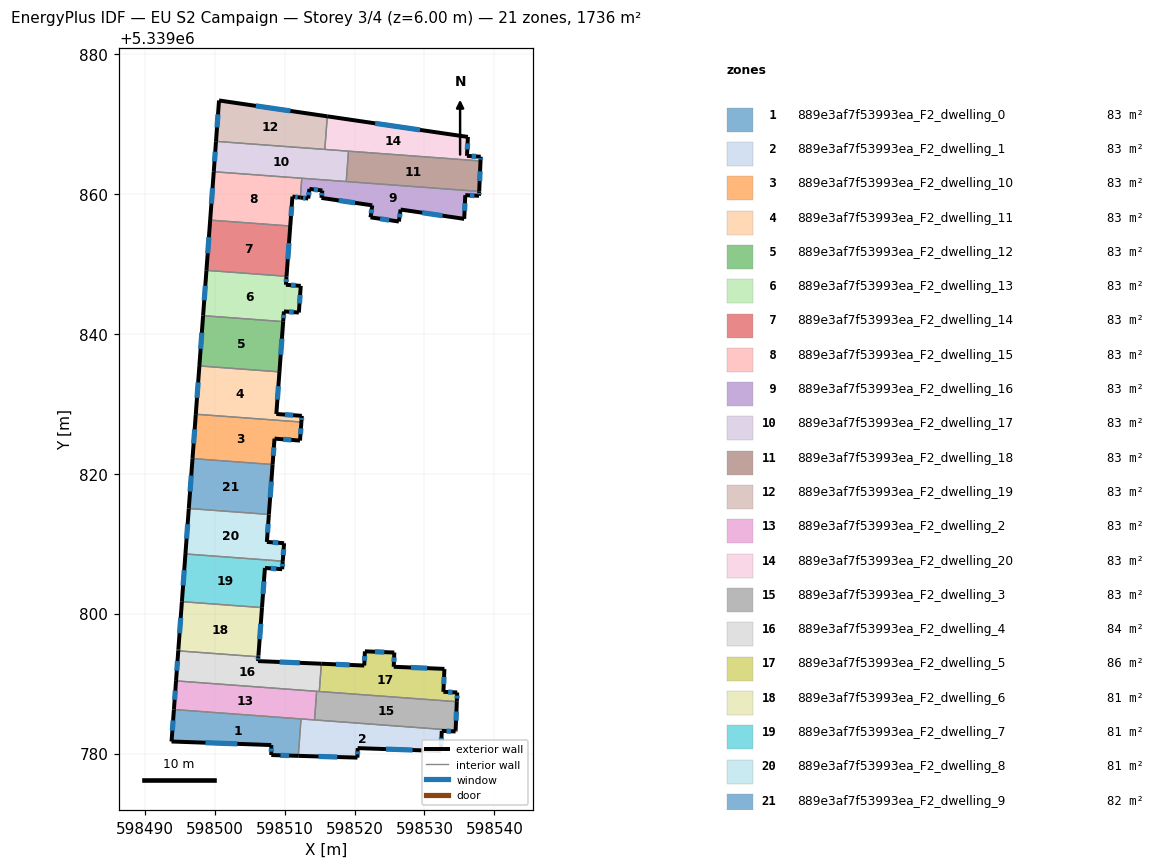
=== STOREY PLAN SPEC (per zone: floor XY polygon, exterior-wall plan segments, windows/doors) ===
zone 1: 889e3af7f53993ea_F2_dwelling_0  (82.7 m²)
  floor: (598512.36, 5339784.95) (598511.97, 5339779.68) (598508.11, 5339779.79) (598508.11, 5339781.22) (598493.85, 5339781.73) (598494.19, 5339786.30)
  exterior wall: (598493.85, 5339781.73) – (598508.11, 5339781.22)  [14.3 m]
    window: (598498.71, 5339781.56) – (598503.26, 5339781.39)  [4.4 m²]
  exterior wall: (598494.19, 5339786.30) – (598493.85, 5339781.73)  [4.6 m]
    window: (598494.08, 5339784.74) – (598493.97, 5339783.28)  [1.4 m²]
  exterior wall: (598508.11, 5339779.79) – (598511.97, 5339779.68)  [3.9 m]
    window: (598509.42, 5339779.75) – (598510.65, 5339779.72)  [1.2 m²]
  exterior wall: (598508.11, 5339781.22) – (598508.11, 5339779.79)  [1.4 m]
    window: (598508.11, 5339780.74) – (598508.11, 5339780.28)  [0.4 m²]
  interior walls: 2
zone 2: 889e3af7f53993ea_F2_dwelling_1  (82.6 m²)
  floor: (598534.45, 5339783.32) (598534.44, 5339783.16) (598532.47, 5339783.24) (598532.34, 5339780.37) (598520.45, 5339780.78) (598520.42, 5339779.42) (598511.97, 5339779.68) (598512.36, 5339784.95)
  exterior wall: (598532.34, 5339780.37) – (598532.47, 5339783.24)  [2.9 m]
    window: (598532.39, 5339781.35) – (598532.43, 5339782.26)  [0.9 m²]
  exterior wall: (598520.45, 5339780.78) – (598532.34, 5339780.37)  [11.9 m]
    window: (598524.50, 5339780.64) – (598528.30, 5339780.51)  [3.6 m²]
  exterior wall: (598520.42, 5339779.42) – (598520.45, 5339780.78)  [1.4 m]
    window: (598520.43, 5339779.89) – (598520.44, 5339780.32)  [0.4 m²]
  exterior wall: (598511.97, 5339779.68) – (598520.42, 5339779.42)  [8.5 m]
    window: (598514.84, 5339779.59) – (598517.54, 5339779.51)  [2.6 m²]
  exterior wall: (598534.44, 5339783.16) – (598534.45, 5339783.32)  [0.2 m]
  exterior wall: (598532.47, 5339783.24) – (598534.44, 5339783.16)  [2.0 m]
    window: (598533.14, 5339783.21) – (598533.77, 5339783.19)  [0.6 m²]
  interior walls: 3
zone 3: 889e3af7f53993ea_F2_dwelling_10  (82.6 m²)
  floor: (598512.41, 5339827.38) (598512.21, 5339824.73) (598508.57, 5339825.01) (598508.30, 5339821.31) (598496.85, 5339822.16) (598497.32, 5339828.50)
  exterior wall: (598508.57, 5339825.01) – (598512.21, 5339824.73)  [3.7 m]
    window: (598509.81, 5339824.91) – (598510.97, 5339824.83)  [1.1 m²]
  exterior wall: (598508.30, 5339821.31) – (598508.57, 5339825.01)  [3.7 m]
    window: (598508.39, 5339822.57) – (598508.48, 5339823.75)  [1.1 m²]
  exterior wall: (598497.32, 5339828.50) – (598496.85, 5339822.16)  [6.4 m]
    window: (598497.16, 5339826.34) – (598497.01, 5339824.31)  [1.9 m²]
  exterior wall: (598512.21, 5339824.73) – (598512.41, 5339827.38)  [2.7 m]
    window: (598512.28, 5339825.63) – (598512.34, 5339826.48)  [0.8 m²]
  interior walls: 2
zone 4: 889e3af7f53993ea_F2_dwelling_11  (82.6 m²)
  floor: (598509.27, 5339834.55) (598508.83, 5339828.53) (598512.47, 5339828.27) (598512.41, 5339827.38) (598497.32, 5339828.50) (598497.83, 5339835.40)
  exterior wall: (598512.47, 5339828.27) – (598508.83, 5339828.53)  [3.7 m]
    window: (598511.23, 5339828.36) – (598510.07, 5339828.44)  [1.1 m²]
  exterior wall: (598512.41, 5339827.38) – (598512.47, 5339828.27)  [0.9 m]
    window: (598512.43, 5339827.68) – (598512.45, 5339827.96)  [0.3 m²]
  exterior wall: (598497.83, 5339835.40) – (598497.32, 5339828.50)  [6.9 m]
    window: (598497.66, 5339833.05) – (598497.49, 5339830.84)  [2.1 m²]
  exterior wall: (598508.83, 5339828.53) – (598509.27, 5339834.55)  [6.0 m]
    window: (598508.98, 5339830.58) – (598509.12, 5339832.50)  [1.8 m²]
  interior walls: 2
zone 5: 889e3af7f53993ea_F2_dwelling_12  (82.7 m²)
  floor: (598509.81, 5339841.73) (598509.27, 5339834.55) (598497.83, 5339835.40) (598498.36, 5339842.58)
  exterior wall: (598498.36, 5339842.58) – (598497.83, 5339835.40)  [7.2 m]
    window: (598498.18, 5339840.14) – (598498.01, 5339837.84)  [2.2 m²]
  exterior wall: (598509.27, 5339834.55) – (598509.81, 5339841.73)  [7.2 m]
    window: (598509.45, 5339836.99) – (598509.62, 5339839.29)  [2.2 m²]
  interior walls: 2
zone 6: 889e3af7f53993ea_F2_dwelling_13  (82.7 m²)
  floor: (598510.29, 5339848.21) (598510.20, 5339846.99) (598512.32, 5339846.84) (598512.05, 5339843.03) (598509.91, 5339843.19) (598509.81, 5339841.73) (598498.36, 5339842.58) (598498.84, 5339849.06)
  exterior wall: (598512.32, 5339846.84) – (598510.20, 5339846.99)  [2.1 m]
    window: (598511.60, 5339846.89) – (598510.92, 5339846.94)  [0.7 m²]
  exterior wall: (598512.05, 5339843.03) – (598512.32, 5339846.84)  [3.8 m]
    window: (598512.14, 5339844.32) – (598512.23, 5339845.54)  [1.2 m²]
  exterior wall: (598509.91, 5339843.19) – (598512.05, 5339843.03)  [2.1 m]
    window: (598510.64, 5339843.13) – (598511.32, 5339843.08)  [0.7 m²]
  exterior wall: (598509.81, 5339841.73) – (598509.91, 5339843.19)  [1.5 m]
    window: (598509.84, 5339842.23) – (598509.88, 5339842.69)  [0.4 m²]
  exterior wall: (598498.84, 5339849.06) – (598498.36, 5339842.58)  [6.5 m]
    window: (598498.68, 5339846.85) – (598498.52, 5339844.78)  [2.0 m²]
  exterior wall: (598510.20, 5339846.99) – (598510.29, 5339848.21)  [1.2 m]
    window: (598510.23, 5339847.41) – (598510.26, 5339847.79)  [0.4 m²]
  interior walls: 2
zone 7: 889e3af7f53993ea_F2_dwelling_14  (82.7 m²)
  floor: (598510.82, 5339855.39) (598510.29, 5339848.21) (598498.84, 5339849.06) (598499.37, 5339856.24)
  exterior wall: (598499.37, 5339856.24) – (598498.84, 5339849.06)  [7.2 m]
    window: (598499.19, 5339853.79) – (598499.02, 5339851.50)  [2.2 m²]
  exterior wall: (598510.29, 5339848.21) – (598510.82, 5339855.39)  [7.2 m]
    window: (598510.47, 5339850.65) – (598510.64, 5339852.95)  [2.2 m²]
  interior walls: 2
zone 8: 889e3af7f53993ea_F2_dwelling_15  (82.6 m²)
  floor: (598512.47, 5339862.22) (598512.26, 5339859.46) (598511.13, 5339859.60) (598510.82, 5339855.39) (598499.37, 5339856.24) (598499.89, 5339863.15)
  exterior wall: (598499.89, 5339863.15) – (598499.37, 5339856.24)  [6.9 m]
    window: (598499.71, 5339860.80) – (598499.55, 5339858.59)  [2.1 m²]
  exterior wall: (598511.13, 5339859.60) – (598512.26, 5339859.46)  [1.1 m]
    window: (598511.51, 5339859.55) – (598511.88, 5339859.51)  [0.3 m²]
  exterior wall: (598510.82, 5339855.39) – (598511.13, 5339859.60)  [4.2 m]
    window: (598510.92, 5339856.82) – (598511.02, 5339858.17)  [1.3 m²]
  interior walls: 3
zone 9: 889e3af7f53993ea_F2_dwelling_16  (82.6 m²)
  floor: (598537.82, 5339860.34) (598537.79, 5339859.71) (598535.83, 5339859.80) (598535.68, 5339856.42) (598526.59, 5339857.75) (598526.34, 5339856.03) (598522.29, 5339856.63) (598522.54, 5339858.35) (598515.28, 5339859.41) (598515.40, 5339860.47) (598513.56, 5339860.69) (598513.39, 5339859.32) (598512.26, 5339859.46) (598512.47, 5339862.22)
  exterior wall: (598515.40, 5339860.47) – (598515.28, 5339859.41)  [1.1 m]
    window: (598515.36, 5339860.11) – (598515.32, 5339859.77)  [0.3 m²]
  exterior wall: (598513.56, 5339860.69) – (598515.40, 5339860.47)  [1.9 m]
    window: (598514.19, 5339860.62) – (598514.78, 5339860.54)  [0.6 m²]
  exterior wall: (598513.39, 5339859.32) – (598513.56, 5339860.69)  [1.4 m]
    window: (598513.45, 5339859.79) – (598513.50, 5339860.23)  [0.4 m²]
  exterior wall: (598512.26, 5339859.46) – (598513.39, 5339859.32)  [1.1 m]
    window: (598512.65, 5339859.41) – (598513.01, 5339859.37)  [0.3 m²]
  exterior wall: (598537.79, 5339859.71) – (598537.82, 5339860.34)  [0.6 m]
    window: (598537.80, 5339859.93) – (598537.81, 5339860.13)  [0.2 m²]
  exterior wall: (598535.83, 5339859.80) – (598537.79, 5339859.71)  [2.0 m]
    window: (598536.50, 5339859.77) – (598537.12, 5339859.74)  [0.6 m²]
  exterior wall: (598535.68, 5339856.42) – (598535.83, 5339859.80)  [3.4 m]
    window: (598535.73, 5339857.57) – (598535.78, 5339858.65)  [1.0 m²]
  exterior wall: (598526.59, 5339857.75) – (598535.68, 5339856.42)  [9.2 m]
    window: (598529.68, 5339857.29) – (598532.59, 5339856.87)  [2.8 m²]
  exterior wall: (598526.34, 5339856.03) – (598526.59, 5339857.75)  [1.7 m]
    window: (598526.42, 5339856.62) – (598526.50, 5339857.16)  [0.5 m²]
  exterior wall: (598522.29, 5339856.63) – (598526.34, 5339856.03)  [4.1 m]
    window: (598523.66, 5339856.43) – (598524.96, 5339856.24)  [1.3 m²]
  exterior wall: (598522.54, 5339858.35) – (598522.29, 5339856.63)  [1.7 m]
    window: (598522.45, 5339857.76) – (598522.37, 5339857.22)  [0.5 m²]
  exterior wall: (598515.28, 5339859.41) – (598522.54, 5339858.35)  [7.3 m]
    window: (598517.75, 5339859.05) – (598520.07, 5339858.71)  [2.2 m²]
  interior walls: 3
zone 10: 889e3af7f53993ea_F2_dwelling_17  (82.6 m²)
  floor: (598519.14, 5339866.09) (598518.82, 5339861.75) (598499.89, 5339863.15) (598500.21, 5339867.49)
  exterior wall: (598500.21, 5339867.49) – (598499.89, 5339863.15)  [4.4 m]
    window: (598500.10, 5339866.01) – (598500.00, 5339864.63)  [1.3 m²]
  interior walls: 5
zone 11: 889e3af7f53993ea_F2_dwelling_18  (82.6 m²)
  floor: (598538.01, 5339864.69) (598537.82, 5339860.34) (598518.82, 5339861.75) (598519.14, 5339866.09)
  exterior wall: (598537.82, 5339860.34) – (598538.01, 5339864.69)  [4.4 m]
    window: (598537.88, 5339861.82) – (598537.94, 5339863.21)  [1.3 m²]
  interior walls: 3
zone 12: 889e3af7f53993ea_F2_dwelling_19  (82.7 m²)
  floor: (598516.11, 5339871.07) (598515.76, 5339866.34) (598500.21, 5339867.49) (598500.64, 5339873.33)
  exterior wall: (598516.11, 5339871.07) – (598500.64, 5339873.33)  [15.6 m]
    window: (598510.85, 5339871.84) – (598505.90, 5339872.56)  [4.8 m²]
  exterior wall: (598500.64, 5339873.33) – (598500.21, 5339867.49)  [5.9 m]
    window: (598500.49, 5339871.35) – (598500.35, 5339869.48)  [1.8 m²]
  interior walls: 2
zone 13: 889e3af7f53993ea_F2_dwelling_2  (82.6 m²)
  floor: (598514.59, 5339788.90) (598514.29, 5339784.81) (598494.19, 5339786.30) (598494.50, 5339790.39)
  exterior wall: (598494.50, 5339790.39) – (598494.19, 5339786.30)  [4.1 m]
    window: (598494.39, 5339789.00) – (598494.30, 5339787.69)  [1.3 m²]
  interior walls: 4
zone 14: 889e3af7f53993ea_F2_dwelling_20  (82.7 m²)
  floor: (598536.20, 5339868.12) (598536.07, 5339865.42) (598538.03, 5339865.30) (598538.01, 5339864.69) (598515.76, 5339866.34) (598516.11, 5339871.07)
  exterior wall: (598536.20, 5339868.12) – (598516.11, 5339871.07)  [20.3 m]
    window: (598529.37, 5339869.13) – (598522.95, 5339870.07)  [6.2 m²]
  exterior wall: (598536.07, 5339865.42) – (598536.20, 5339868.12)  [2.7 m]
    window: (598536.12, 5339866.34) – (598536.16, 5339867.20)  [0.8 m²]
  exterior wall: (598538.03, 5339865.30) – (598536.07, 5339865.42)  [2.0 m]
    window: (598537.37, 5339865.34) – (598536.74, 5339865.38)  [0.6 m²]
  exterior wall: (598538.01, 5339864.69) – (598538.03, 5339865.30)  [0.6 m]
    window: (598538.02, 5339864.90) – (598538.03, 5339865.09)  [0.2 m²]
  interior walls: 3
zone 15: 889e3af7f53993ea_F2_dwelling_3  (82.6 m²)
  floor: (598534.62, 5339787.42) (598534.45, 5339783.32) (598514.29, 5339784.81) (598514.59, 5339788.90)
  exterior wall: (598534.45, 5339783.32) – (598534.62, 5339787.42)  [4.1 m]
    window: (598534.51, 5339784.71) – (598534.56, 5339786.02)  [1.3 m²]
  interior walls: 4
zone 16: 889e3af7f53993ea_F2_dwelling_4  (84.1 m²)
  floor: (598515.26, 5339792.84) (598514.97, 5339788.87) (598494.50, 5339790.39) (598494.81, 5339794.68) (598506.26, 5339793.83) (598506.21, 5339793.22)
  exterior wall: (598515.26, 5339792.84) – (598506.21, 5339793.22)  [9.1 m]
    window: (598512.18, 5339792.97) – (598509.29, 5339793.09)  [2.8 m²]
  exterior wall: (598494.81, 5339794.68) – (598494.50, 5339790.39)  [4.3 m]
    window: (598494.71, 5339793.22) – (598494.60, 5339791.85)  [1.3 m²]
  exterior wall: (598506.21, 5339793.22) – (598506.26, 5339793.83)  [0.6 m]
    window: (598506.23, 5339793.43) – (598506.24, 5339793.63)  [0.2 m²]
  interior walls: 4
zone 17: 889e3af7f53993ea_F2_dwelling_5  (86.4 m²)
  floor: (598532.85, 5339792.11) (598532.85, 5339792.07) (598532.70, 5339788.82) (598534.68, 5339788.74) (598534.62, 5339787.42) (598514.97, 5339788.87) (598515.26, 5339792.84) (598521.39, 5339792.59) (598521.49, 5339794.62) (598525.69, 5339794.44) (598525.60, 5339792.41)
  exterior wall: (598521.39, 5339792.59) – (598515.26, 5339792.84)  [6.1 m]
    window: (598519.31, 5339792.67) – (598517.35, 5339792.76)  [1.9 m²]
  exterior wall: (598521.49, 5339794.62) – (598521.39, 5339792.59)  [2.0 m]
    window: (598521.45, 5339793.93) – (598521.42, 5339793.28)  [0.6 m²]
  exterior wall: (598525.69, 5339794.44) – (598521.49, 5339794.62)  [4.2 m]
    window: (598524.26, 5339794.50) – (598522.92, 5339794.56)  [1.3 m²]
  exterior wall: (598525.60, 5339792.41) – (598525.69, 5339794.44)  [2.0 m]
    window: (598525.63, 5339793.10) – (598525.66, 5339793.75)  [0.6 m²]
  exterior wall: (598532.85, 5339792.11) – (598525.60, 5339792.41)  [7.3 m]
    window: (598530.38, 5339792.21) – (598528.07, 5339792.31)  [2.2 m²]
  exterior wall: (598532.85, 5339792.07) – (598532.85, 5339792.11)  [0.0 m]
  exterior wall: (598532.70, 5339788.82) – (598532.85, 5339792.07)  [3.2 m]
    window: (598532.75, 5339789.93) – (598532.80, 5339790.96)  [1.0 m²]
  exterior wall: (598534.68, 5339788.74) – (598532.70, 5339788.82)  [2.0 m]
    window: (598534.01, 5339788.77) – (598533.38, 5339788.79)  [0.6 m²]
  exterior wall: (598534.62, 5339787.42) – (598534.68, 5339788.74)  [1.3 m]
    window: (598534.64, 5339787.87) – (598534.66, 5339788.29)  [0.4 m²]
  interior walls: 2
zone 18: 889e3af7f53993ea_F2_dwelling_6  (80.9 m²)
  floor: (598506.78, 5339800.86) (598506.27, 5339794.03) (598506.26, 5339793.93) (598506.26, 5339793.83) (598494.81, 5339794.68) (598494.82, 5339794.78) (598494.83, 5339794.88) (598495.33, 5339801.71)
  exterior wall: (598495.33, 5339801.71) – (598494.83, 5339794.88)  [6.8 m]
    window: (598495.16, 5339799.39) – (598495.00, 5339797.20)  [2.1 m²]
  exterior wall: (598506.27, 5339794.03) – (598506.78, 5339800.86)  [6.8 m]
    window: (598506.44, 5339796.36) – (598506.61, 5339798.54)  [2.1 m²]
  exterior wall: (598506.26, 5339793.93) – (598506.27, 5339794.03)  [0.1 m]
  exterior wall: (598506.26, 5339793.83) – (598506.26, 5339793.93)  [0.1 m]
  exterior wall: (598494.82, 5339794.78) – (598494.81, 5339794.68)  [0.1 m]
  exterior wall: (598494.83, 5339794.88) – (598494.82, 5339794.78)  [0.1 m]
  interior walls: 2
zone 19: 889e3af7f53993ea_F2_dwelling_7  (81.3 m²)
  floor: (598509.75, 5339807.50) (598509.66, 5339806.35) (598507.20, 5339806.53) (598506.78, 5339800.86) (598495.33, 5339801.71) (598495.84, 5339808.53)
  exterior wall: (598509.66, 5339806.35) – (598509.75, 5339807.50)  [1.2 m]
    window: (598509.69, 5339806.74) – (598509.72, 5339807.11)  [0.4 m²]
  exterior wall: (598507.20, 5339806.53) – (598509.66, 5339806.35)  [2.5 m]
    window: (598508.04, 5339806.47) – (598508.82, 5339806.41)  [0.8 m²]
  exterior wall: (598506.78, 5339800.86) – (598507.20, 5339806.53)  [5.7 m]
    window: (598506.92, 5339802.79) – (598507.06, 5339804.60)  [1.7 m²]
  exterior wall: (598495.84, 5339808.53) – (598495.33, 5339801.71)  [6.8 m]
    window: (598495.67, 5339806.21) – (598495.51, 5339804.03)  [2.1 m²]
  interior walls: 2
zone 20: 889e3af7f53993ea_F2_dwelling_8  (81.1 m²)
  floor: (598507.77, 5339814.18) (598507.76, 5339814.13) (598507.48, 5339810.25) (598509.94, 5339810.07) (598509.75, 5339807.50) (598495.84, 5339808.53) (598496.32, 5339814.97) (598496.32, 5339815.03)
  exterior wall: (598507.76, 5339814.13) – (598507.77, 5339814.18)  [0.1 m]
  exterior wall: (598507.48, 5339810.25) – (598507.76, 5339814.13)  [3.9 m]
    window: (598507.57, 5339811.57) – (598507.67, 5339812.81)  [1.2 m²]
  exterior wall: (598509.94, 5339810.07) – (598507.48, 5339810.25)  [2.5 m]
    window: (598509.10, 5339810.13) – (598508.31, 5339810.19)  [0.8 m²]
  exterior wall: (598509.75, 5339807.50) – (598509.94, 5339810.07)  [2.6 m]
    window: (598509.81, 5339808.37) – (598509.87, 5339809.19)  [0.8 m²]
  exterior wall: (598496.32, 5339814.97) – (598495.84, 5339808.53)  [6.5 m]
    window: (598496.15, 5339812.78) – (598496.00, 5339810.72)  [2.0 m²]
  exterior wall: (598496.32, 5339815.03) – (598496.32, 5339814.97)  [0.1 m]
  interior walls: 2
zone 21: 889e3af7f53993ea_F2_dwelling_9  (82.1 m²)
  floor: (598508.30, 5339821.31) (598507.77, 5339814.18) (598496.32, 5339815.03) (598496.85, 5339822.16)
  exterior wall: (598507.77, 5339814.18) – (598508.30, 5339821.31)  [7.2 m]
    window: (598507.95, 5339816.60) – (598508.12, 5339818.88)  [2.2 m²]
  exterior wall: (598496.85, 5339822.16) – (598496.32, 5339815.03)  [7.2 m]
    window: (598496.67, 5339819.73) – (598496.50, 5339817.45)  [2.2 m²]
  interior walls: 2

=== DERIVED (storey summary) ===
Building: EU S2 Campaign
Storey: 3 of 4  (floor level z = 6.00 m)
Storey gross floor area: 1735.7 m²
Zones on this storey: 21
  - 889e3af7f53993ea_F2_dwelling_0: floor 82.7 m²; exterior wall 24.1 m (72.4 m²); 4 window(s) 7.4 m²; WWR 10.2%
  - 889e3af7f53993ea_F2_dwelling_1: floor 82.6 m²; exterior wall 26.7 m (80.1 m²); 5 window(s) 8.1 m²; WWR 10.2%
  - 889e3af7f53993ea_F2_dwelling_10: floor 82.6 m²; exterior wall 16.4 m (49.1 m²); 4 window(s) 5.0 m²; WWR 10.2%
  - 889e3af7f53993ea_F2_dwelling_11: floor 82.6 m²; exterior wall 17.5 m (52.5 m²); 4 window(s) 5.4 m²; WWR 10.2%
  - 889e3af7f53993ea_F2_dwelling_12: floor 82.7 m²; exterior wall 14.4 m (43.2 m²); 2 window(s) 4.4 m²; WWR 10.2%
  - 889e3af7f53993ea_F2_dwelling_13: floor 82.7 m²; exterior wall 17.3 m (51.8 m²); 6 window(s) 5.3 m²; WWR 10.2%
  - 889e3af7f53993ea_F2_dwelling_14: floor 82.7 m²; exterior wall 14.4 m (43.2 m²); 2 window(s) 4.4 m²; WWR 10.2%
  - 889e3af7f53993ea_F2_dwelling_15: floor 82.6 m²; exterior wall 12.3 m (36.9 m²); 3 window(s) 3.8 m²; WWR 10.2%
  - 889e3af7f53993ea_F2_dwelling_16: floor 82.6 m²; exterior wall 35.5 m (106.5 m²); 12 window(s) 10.9 m²; WWR 10.2%
  - 889e3af7f53993ea_F2_dwelling_17: floor 82.6 m²; exterior wall 4.4 m (13.1 m²); 1 window(s) 1.3 m²; WWR 10.2%
  - 889e3af7f53993ea_F2_dwelling_18: floor 82.6 m²; exterior wall 4.4 m (13.1 m²); 1 window(s) 1.3 m²; WWR 10.2%
  - 889e3af7f53993ea_F2_dwelling_19: floor 82.7 m²; exterior wall 21.5 m (64.5 m²); 2 window(s) 6.6 m²; WWR 10.2%
  - 889e3af7f53993ea_F2_dwelling_2: floor 82.6 m²; exterior wall 4.1 m (12.3 m²); 1 window(s) 1.3 m²; WWR 10.2%
  - 889e3af7f53993ea_F2_dwelling_20: floor 82.7 m²; exterior wall 25.6 m (76.8 m²); 4 window(s) 7.8 m²; WWR 10.2%
  - 889e3af7f53993ea_F2_dwelling_3: floor 82.6 m²; exterior wall 4.1 m (12.3 m²); 1 window(s) 1.3 m²; WWR 10.2%
  - 889e3af7f53993ea_F2_dwelling_4: floor 84.1 m²; exterior wall 14.0 m (41.9 m²); 3 window(s) 4.3 m²; WWR 10.2%
  - 889e3af7f53993ea_F2_dwelling_5: floor 86.4 m²; exterior wall 28.2 m (84.7 m²); 8 window(s) 8.6 m²; WWR 10.2%
  - 889e3af7f53993ea_F2_dwelling_6: floor 80.9 m²; exterior wall 14.1 m (42.3 m²); 2 window(s) 4.2 m²; WWR 9.9%
  - 889e3af7f53993ea_F2_dwelling_7: floor 81.3 m²; exterior wall 16.1 m (48.4 m²); 4 window(s) 4.9 m²; WWR 10.2%
  - 889e3af7f53993ea_F2_dwelling_8: floor 81.1 m²; exterior wall 15.5 m (46.5 m²); 4 window(s) 4.7 m²; WWR 10.1%
  - 889e3af7f53993ea_F2_dwelling_9: floor 82.1 m²; exterior wall 14.3 m (42.9 m²); 2 window(s) 4.4 m²; WWR 10.2%
Zone adjacency (shared interzone walls):
  - 889e3af7f53993ea_F2_dwelling_0 ↔ 889e3af7f53993ea_F2_dwelling_1
  - 889e3af7f53993ea_F2_dwelling_0 ↔ 889e3af7f53993ea_F2_dwelling_2
  - 889e3af7f53993ea_F2_dwelling_1 ↔ 889e3af7f53993ea_F2_dwelling_2
  - 889e3af7f53993ea_F2_dwelling_1 ↔ 889e3af7f53993ea_F2_dwelling_3
  - 889e3af7f53993ea_F2_dwelling_10 ↔ 889e3af7f53993ea_F2_dwelling_11
  - 889e3af7f53993ea_F2_dwelling_10 ↔ 889e3af7f53993ea_F2_dwelling_9
  - 889e3af7f53993ea_F2_dwelling_11 ↔ 889e3af7f53993ea_F2_dwelling_12
  - 889e3af7f53993ea_F2_dwelling_12 ↔ 889e3af7f53993ea_F2_dwelling_13
  - 889e3af7f53993ea_F2_dwelling_13 ↔ 889e3af7f53993ea_F2_dwelling_14
  - 889e3af7f53993ea_F2_dwelling_14 ↔ 889e3af7f53993ea_F2_dwelling_15
  - 889e3af7f53993ea_F2_dwelling_15 ↔ 889e3af7f53993ea_F2_dwelling_16
  - 889e3af7f53993ea_F2_dwelling_15 ↔ 889e3af7f53993ea_F2_dwelling_17
  - 889e3af7f53993ea_F2_dwelling_16 ↔ 889e3af7f53993ea_F2_dwelling_17
  - 889e3af7f53993ea_F2_dwelling_16 ↔ 889e3af7f53993ea_F2_dwelling_18
  - 889e3af7f53993ea_F2_dwelling_17 ↔ 889e3af7f53993ea_F2_dwelling_18
  - 889e3af7f53993ea_F2_dwelling_17 ↔ 889e3af7f53993ea_F2_dwelling_19
  - 889e3af7f53993ea_F2_dwelling_17 ↔ 889e3af7f53993ea_F2_dwelling_20
  - 889e3af7f53993ea_F2_dwelling_18 ↔ 889e3af7f53993ea_F2_dwelling_20
  - 889e3af7f53993ea_F2_dwelling_19 ↔ 889e3af7f53993ea_F2_dwelling_20
  - 889e3af7f53993ea_F2_dwelling_2 ↔ 889e3af7f53993ea_F2_dwelling_3
  - 889e3af7f53993ea_F2_dwelling_2 ↔ 889e3af7f53993ea_F2_dwelling_4
  - 889e3af7f53993ea_F2_dwelling_3 ↔ 889e3af7f53993ea_F2_dwelling_4
  - 889e3af7f53993ea_F2_dwelling_3 ↔ 889e3af7f53993ea_F2_dwelling_5
  - 889e3af7f53993ea_F2_dwelling_4 ↔ 889e3af7f53993ea_F2_dwelling_5
  - 889e3af7f53993ea_F2_dwelling_4 ↔ 889e3af7f53993ea_F2_dwelling_6
  - 889e3af7f53993ea_F2_dwelling_6 ↔ 889e3af7f53993ea_F2_dwelling_7
  - 889e3af7f53993ea_F2_dwelling_7 ↔ 889e3af7f53993ea_F2_dwelling_8
  - 889e3af7f53993ea_F2_dwelling_8 ↔ 889e3af7f53993ea_F2_dwelling_9